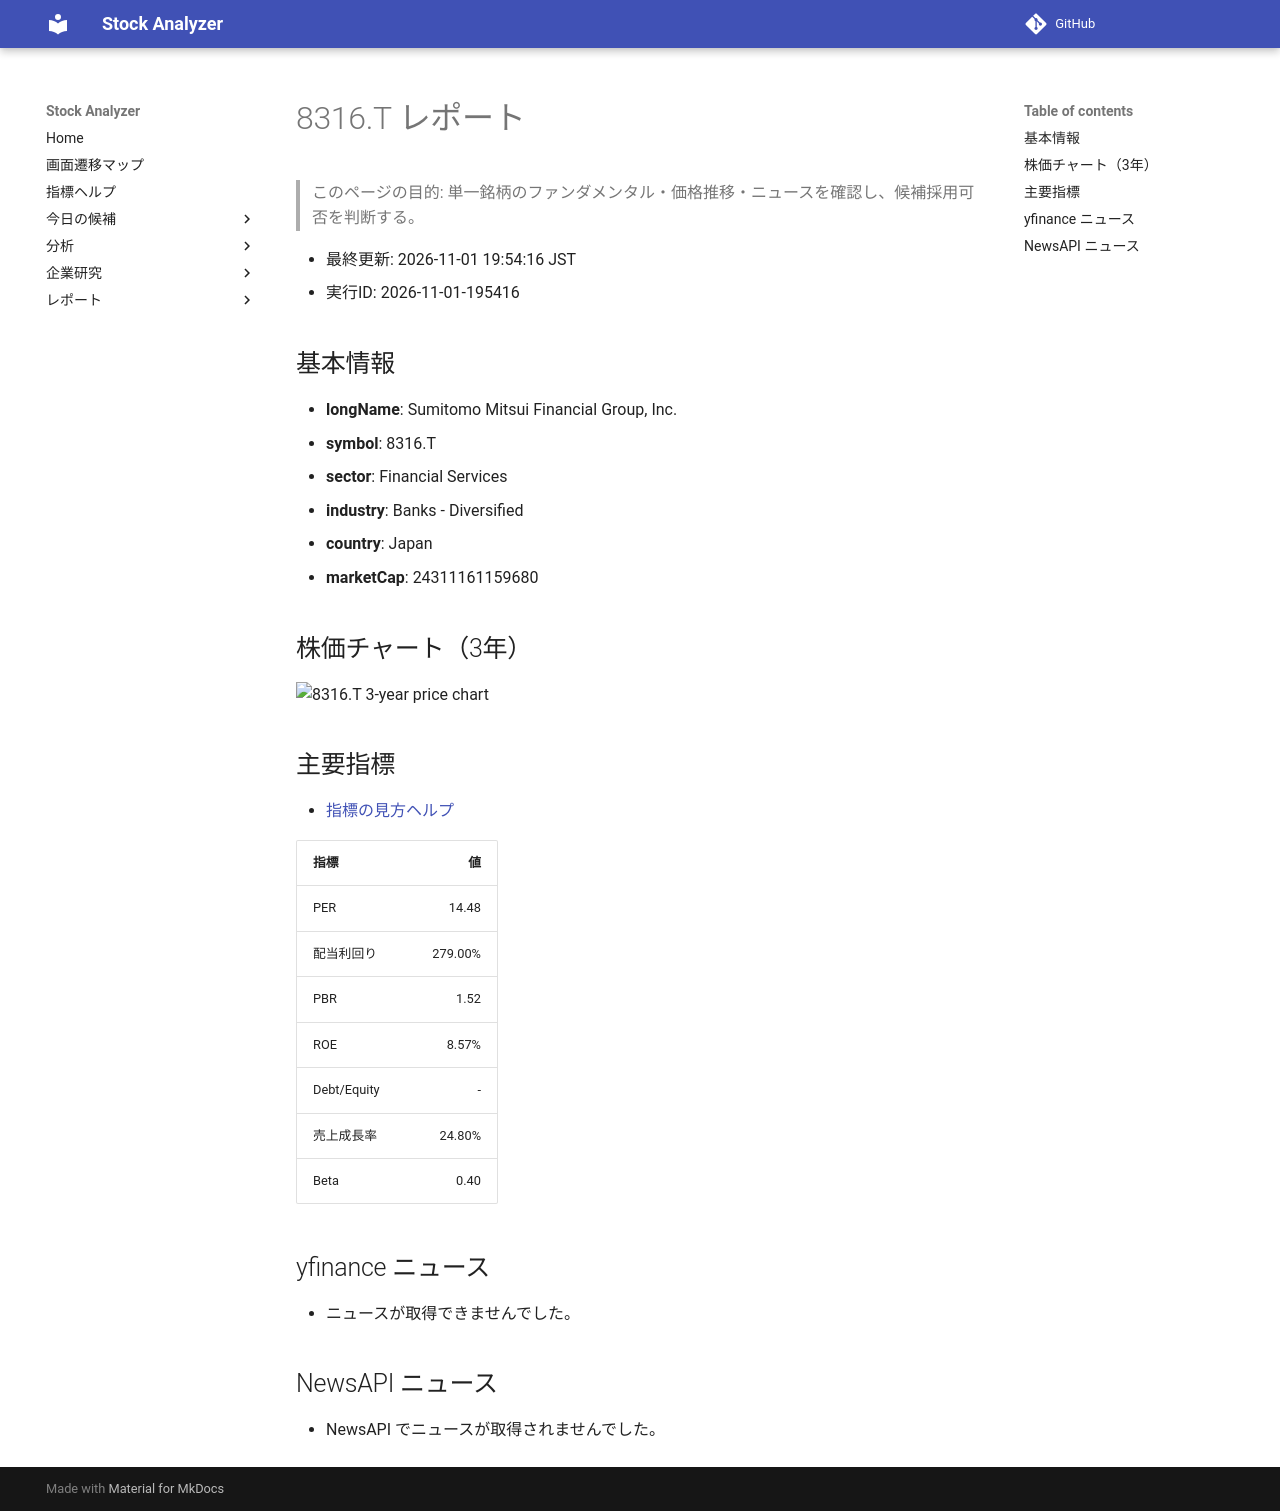

repository: Yumi-note/Making-APP · page: reports/2026-11-01/195416/8316_T/index.html · generator: mkdocs

# 8316.T レポート

> このページの目的: 単一銘柄のファンダメンタル・価格推移・ニュースを確認し、候補採用可否を判断する。

- 最終更新: 2026-11-01 19:54:16 JST
- 実行ID: 2026-11-01-195416

## 基本情報

- **longName**: Sumitomo Mitsui Financial Group, Inc.
- **symbol**: 8316.T
- **sector**: Financial Services
- **industry**: Banks - Diversified
- **country**: Japan
- **marketCap**: 24311161159680

## 株価チャート（3年）

![8316.T 3-year price chart](8316_T_3y.png)

## 主要指標

- [指標の見方ヘルプ](../../../../indicators.md)

| 指標 | 値 |
|---|---:|
| PER | 14.48 |
| 配当利回り | 279.00% |
| PBR | 1.52 |
| ROE | 8.57% |
| Debt/Equity | - |
| 売上成長率 | 24.80% |
| Beta | 0.40 |

## yfinance ニュース

- ニュースが取得できませんでした。

## NewsAPI ニュース

- NewsAPI でニュースが取得されませんでした。
